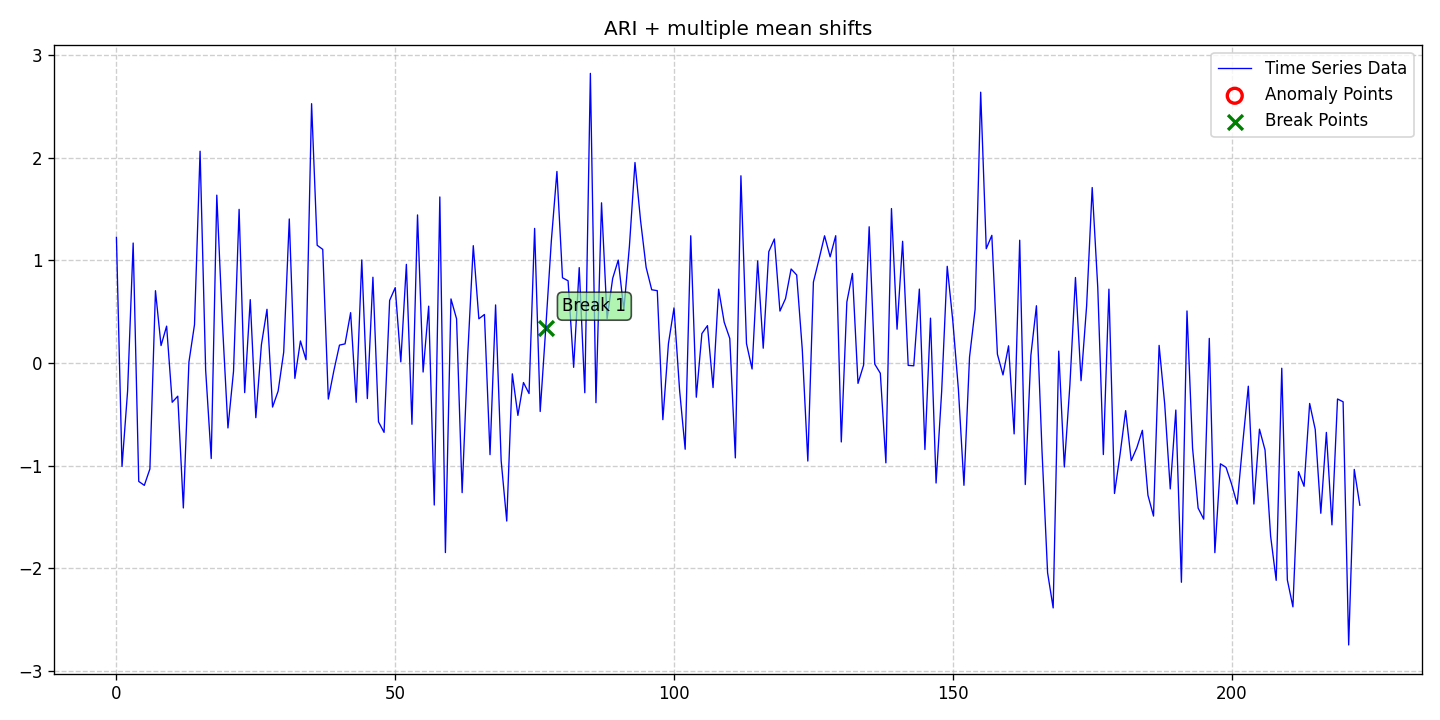

Data behind this chart, as committed beside it:
date, data, stationary, det_lin_up, det_lin_down, det_quad, det_cubic, det_exp, det_damped, stoc_trend, volatility, single_seas, multiple_seas, point_anom_single, point_anom_multi, collect_anom, context_anom, mean_shift, var_shift, trend_shift, point_anom_count, point_anom_location, point_anom_point, collect_anom_count
2020-01-01, 1.224, 0, 0, 0, 0, 0, 0, 0, 1, 0, 0, 0, 0, 0, 0, 0, 1, 0, 0, 0, none, , 0
2020-01-02, -1.008, 0, 0, 0, 0, 0, 0, 0, 1, 0, 0, 0, 0, 0, 0, 0, 1, 0, 0, 0, none, , 0
2020-01-03, -0.2749, 0, 0, 0, 0, 0, 0, 0, 1, 0, 0, 0, 0, 0, 0, 0, 1, 0, 0, 0, none, , 0
2020-01-04, 1.169, 0, 0, 0, 0, 0, 0, 0, 1, 0, 0, 0, 0, 0, 0, 0, 1, 0, 0, 0, none, , 0
2020-01-05, -1.154, 0, 0, 0, 0, 0, 0, 0, 1, 0, 0, 0, 0, 0, 0, 0, 1, 0, 0, 0, none, , 0
2020-01-06, -1.193, 0, 0, 0, 0, 0, 0, 0, 1, 0, 0, 0, 0, 0, 0, 0, 1, 0, 0, 0, none, , 0
2020-01-07, -1.033, 0, 0, 0, 0, 0, 0, 0, 1, 0, 0, 0, 0, 0, 0, 0, 1, 0, 0, 0, none, , 0
2020-01-08, 0.7046, 0, 0, 0, 0, 0, 0, 0, 1, 0, 0, 0, 0, 0, 0, 0, 1, 0, 0, 0, none, , 0
2020-01-09, 0.1699, 0, 0, 0, 0, 0, 0, 0, 1, 0, 0, 0, 0, 0, 0, 0, 1, 0, 0, 0, none, , 0
2020-01-10, 0.3591, 0, 0, 0, 0, 0, 0, 0, 1, 0, 0, 0, 0, 0, 0, 0, 1, 0, 0, 0, none, , 0
2020-01-11, -0.3829, 0, 0, 0, 0, 0, 0, 0, 1, 0, 0, 0, 0, 0, 0, 0, 1, 0, 0, 0, none, , 0
2020-01-12, -0.3236, 0, 0, 0, 0, 0, 0, 0, 1, 0, 0, 0, 0, 0, 0, 0, 1, 0, 0, 0, none, , 0
2020-01-13, -1.413, 0, 0, 0, 0, 0, 0, 0, 1, 0, 0, 0, 0, 0, 0, 0, 1, 0, 0, 0, none, , 0
2020-01-14, 0.008611, 0, 0, 0, 0, 0, 0, 0, 1, 0, 0, 0, 0, 0, 0, 0, 1, 0, 0, 0, none, , 0
2020-01-15, 0.3733, 0, 0, 0, 0, 0, 0, 0, 1, 0, 0, 0, 0, 0, 0, 0, 1, 0, 0, 0, none, , 0
2020-01-16, 2.064, 0, 0, 0, 0, 0, 0, 0, 1, 0, 0, 0, 0, 0, 0, 0, 1, 0, 0, 0, none, , 0
2020-01-17, -0.06856, 0, 0, 0, 0, 0, 0, 0, 1, 0, 0, 0, 0, 0, 0, 0, 1, 0, 0, 0, none, , 0
2020-01-18, -0.931, 0, 0, 0, 0, 0, 0, 0, 1, 0, 0, 0, 0, 0, 0, 0, 1, 0, 0, 0, none, , 0
2020-01-19, 1.636, 0, 0, 0, 0, 0, 0, 0, 1, 0, 0, 0, 0, 0, 0, 0, 1, 0, 0, 0, none, , 0
2020-01-20, 0.3958, 0, 0, 0, 0, 0, 0, 0, 1, 0, 0, 0, 0, 0, 0, 0, 1, 0, 0, 0, none, , 0
2020-01-21, -0.6333, 0, 0, 0, 0, 0, 0, 0, 1, 0, 0, 0, 0, 0, 0, 0, 1, 0, 0, 0, none, , 0
2020-01-22, -0.07979, 0, 0, 0, 0, 0, 0, 0, 1, 0, 0, 0, 0, 0, 0, 0, 1, 0, 0, 0, none, , 0
2020-01-23, 1.497, 0, 0, 0, 0, 0, 0, 0, 1, 0, 0, 0, 0, 0, 0, 0, 1, 0, 0, 0, none, , 0
2020-01-24, -0.2885, 0, 0, 0, 0, 0, 0, 0, 1, 0, 0, 0, 0, 0, 0, 0, 1, 0, 0, 0, none, , 0
2020-01-25, 0.6173, 0, 0, 0, 0, 0, 0, 0, 1, 0, 0, 0, 0, 0, 0, 0, 1, 0, 0, 0, none, , 0
2020-01-26, -0.5331, 0, 0, 0, 0, 0, 0, 0, 1, 0, 0, 0, 0, 0, 0, 0, 1, 0, 0, 0, none, , 0
2020-01-27, 0.178, 0, 0, 0, 0, 0, 0, 0, 1, 0, 0, 0, 0, 0, 0, 0, 1, 0, 0, 0, none, , 0
2020-01-28, 0.5233, 0, 0, 0, 0, 0, 0, 0, 1, 0, 0, 0, 0, 0, 0, 0, 1, 0, 0, 0, none, , 0
2020-01-29, -0.4296, 0, 0, 0, 0, 0, 0, 0, 1, 0, 0, 0, 0, 0, 0, 0, 1, 0, 0, 0, none, , 0
2020-01-30, -0.2738, 0, 0, 0, 0, 0, 0, 0, 1, 0, 0, 0, 0, 0, 0, 0, 1, 0, 0, 0, none, , 0
2020-01-31, 0.1056, 0, 0, 0, 0, 0, 0, 0, 1, 0, 0, 0, 0, 0, 0, 0, 1, 0, 0, 0, none, , 0
2020-02-01, 1.404, 0, 0, 0, 0, 0, 0, 0, 1, 0, 0, 0, 0, 0, 0, 0, 1, 0, 0, 0, none, , 0
2020-02-02, -0.1499, 0, 0, 0, 0, 0, 0, 0, 1, 0, 0, 0, 0, 0, 0, 0, 1, 0, 0, 0, none, , 0
2020-02-03, 0.2148, 0, 0, 0, 0, 0, 0, 0, 1, 0, 0, 0, 0, 0, 0, 0, 1, 0, 0, 0, none, , 0
2020-02-04, 0.03141, 0, 0, 0, 0, 0, 0, 0, 1, 0, 0, 0, 0, 0, 0, 0, 1, 0, 0, 0, none, , 0
2020-02-05, 2.527, 0, 0, 0, 0, 0, 0, 0, 1, 0, 0, 0, 0, 0, 0, 0, 1, 0, 0, 0, none, , 0
2020-02-06, 1.147, 0, 0, 0, 0, 0, 0, 0, 1, 0, 0, 0, 0, 0, 0, 0, 1, 0, 0, 0, none, , 0
2020-02-07, 1.107, 0, 0, 0, 0, 0, 0, 0, 1, 0, 0, 0, 0, 0, 0, 0, 1, 0, 0, 0, none, , 0
2020-02-08, -0.3518, 0, 0, 0, 0, 0, 0, 0, 1, 0, 0, 0, 0, 0, 0, 0, 1, 0, 0, 0, none, , 0
2020-02-09, -0.07384, 0, 0, 0, 0, 0, 0, 0, 1, 0, 0, 0, 0, 0, 0, 0, 1, 0, 0, 0, none, , 0
2020-02-10, 0.1742, 0, 0, 0, 0, 0, 0, 0, 1, 0, 0, 0, 0, 0, 0, 0, 1, 0, 0, 0, none, , 0
2020-02-11, 0.1862, 0, 0, 0, 0, 0, 0, 0, 1, 0, 0, 0, 0, 0, 0, 0, 1, 0, 0, 0, none, , 0
2020-02-12, 0.4905, 0, 0, 0, 0, 0, 0, 0, 1, 0, 0, 0, 0, 0, 0, 0, 1, 0, 0, 0, none, , 0
2020-02-13, -0.3833, 0, 0, 0, 0, 0, 0, 0, 1, 0, 0, 0, 0, 0, 0, 0, 1, 0, 0, 0, none, , 0
2020-02-14, 1.004, 0, 0, 0, 0, 0, 0, 0, 1, 0, 0, 0, 0, 0, 0, 0, 1, 0, 0, 0, none, , 0
2020-02-15, -0.3469, 0, 0, 0, 0, 0, 0, 0, 1, 0, 0, 0, 0, 0, 0, 0, 1, 0, 0, 0, none, , 0
2020-02-16, 0.8358, 0, 0, 0, 0, 0, 0, 0, 1, 0, 0, 0, 0, 0, 0, 0, 1, 0, 0, 0, none, , 0
2020-02-17, -0.573, 0, 0, 0, 0, 0, 0, 0, 1, 0, 0, 0, 0, 0, 0, 0, 1, 0, 0, 0, none, , 0
2020-02-18, -0.6762, 0, 0, 0, 0, 0, 0, 0, 1, 0, 0, 0, 0, 0, 0, 0, 1, 0, 0, 0, none, , 0
2020-02-19, 0.6101, 0, 0, 0, 0, 0, 0, 0, 1, 0, 0, 0, 0, 0, 0, 0, 1, 0, 0, 0, none, , 0
2020-02-20, 0.7344, 0, 0, 0, 0, 0, 0, 0, 1, 0, 0, 0, 0, 0, 0, 0, 1, 0, 0, 0, none, , 0
2020-02-21, 0.01067, 0, 0, 0, 0, 0, 0, 0, 1, 0, 0, 0, 0, 0, 0, 0, 1, 0, 0, 0, none, , 0
2020-02-22, 0.9614, 0, 0, 0, 0, 0, 0, 0, 1, 0, 0, 0, 0, 0, 0, 0, 1, 0, 0, 0, none, , 0
2020-02-23, -0.5975, 0, 0, 0, 0, 0, 0, 0, 1, 0, 0, 0, 0, 0, 0, 0, 1, 0, 0, 0, none, , 0
2020-02-24, 1.443, 0, 0, 0, 0, 0, 0, 0, 1, 0, 0, 0, 0, 0, 0, 0, 1, 0, 0, 0, none, , 0
2020-02-25, -0.08838, 0, 0, 0, 0, 0, 0, 0, 1, 0, 0, 0, 0, 0, 0, 0, 1, 0, 0, 0, none, , 0
2020-02-26, 0.5539, 0, 0, 0, 0, 0, 0, 0, 1, 0, 0, 0, 0, 0, 0, 0, 1, 0, 0, 0, none, , 0
2020-02-27, -1.385, 0, 0, 0, 0, 0, 0, 0, 1, 0, 0, 0, 0, 0, 0, 0, 1, 0, 0, 0, none, , 0
2020-02-28, 1.618, 0, 0, 0, 0, 0, 0, 0, 1, 0, 0, 0, 0, 0, 0, 0, 1, 0, 0, 0, none, , 0
2020-02-29, -1.848, 0, 0, 0, 0, 0, 0, 0, 1, 0, 0, 0, 0, 0, 0, 0, 1, 0, 0, 0, none, , 0
... 164 more rows
